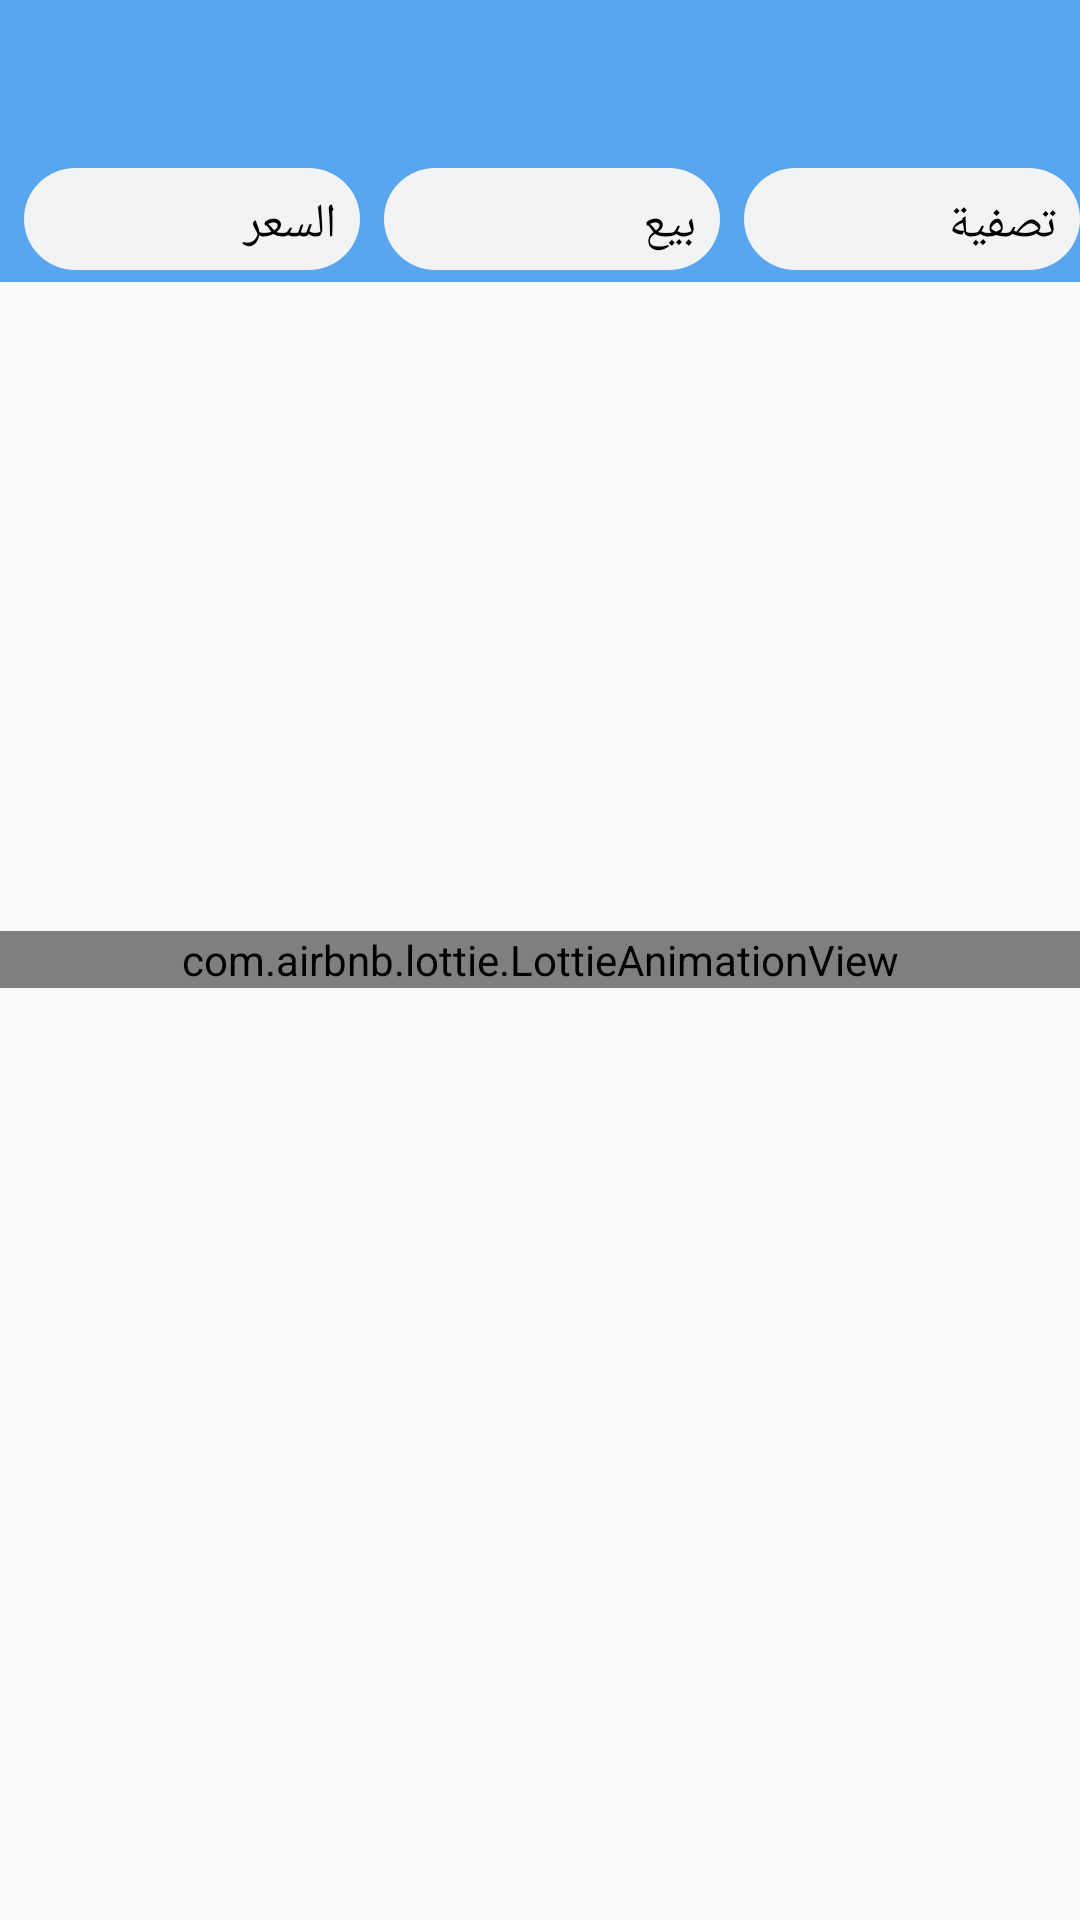

This screen was rendered from an Android layout file. Write that file and the resources it references.
<!-- AndroidManifest.xml: activity theme AppTheme.NoActionBar -->
<!-- res/layout/activity_main.xml -->
<?xml version="1.0" encoding="utf-8"?>
<RelativeLayout xmlns:android="http://schemas.android.com/apk/res/android"
    xmlns:app="http://schemas.android.com/apk/res-auto"
    xmlns:tools="http://schemas.android.com/tools"
    android:layout_width="match_parent"
    android:orientation="vertical"
    android:layout_height="match_parent"
    tools:context=".UI.MainActivity">

    <com.google.android.material.appbar.AppBarLayout
        android:id="@+id/appbar"
        android:layout_width="match_parent"
        android:layout_height="wrap_content"
        android:background="@color/colorAccent"
        app:layout_constraintEnd_toEndOf="parent"
        app:layout_constraintStart_toStartOf="parent"
        app:layout_constraintTop_toTopOf="parent">

        <androidx.appcompat.widget.Toolbar
            android:id="@+id/toolbar"
            android:layout_width="match_parent"
            android:layout_height="?attr/actionBarSize"
            android:background="@color/colorAccent"
            android:gravity="left"
            android:paddingTop="5dp"
            app:titleTextColor="@color/colorAccent">


            <LinearLayout
                android:layout_width="match_parent"
                android:layout_height="30dp"
                android:gravity="right"
                android:orientation="horizontal">

                <ImageView
                    android:id="@+id/search_apartment"
                    android:layout_width="36dp"
                    android:layout_height="match_parent"
                    android:layout_marginLeft="5dp"
                    android:layout_marginRight="10dp"
                    android:src="@drawable/ic_search" />

                <ImageView
                    android:id="@+id/cart"
                    android:layout_width="20dp"
                    android:layout_height="20dp"
                    android:layout_marginLeft="5dp"
                    android:layout_marginRight="15dp"
                    app:srcCompat="@drawable/cart" />

            </LinearLayout>

        </androidx.appcompat.widget.Toolbar>

        <LinearLayout
            android:layout_width="match_parent"
            android:layout_height="wrap_content"
            android:orientation="horizontal"
            android:layoutDirection="ltr"
            android:layout_marginBottom="4dp">

            <LinearLayout
                android:id="@+id/price_filter"
                android:layout_width="0dp"
                android:layout_weight="1"
                android:layout_height="34dp"
                android:layoutDirection="ltr"
                android:layout_marginLeft="8dp"
                android:background="@drawable/edite_text_style"
                android:orientation="horizontal">

                <ImageView
                    android:layout_width="14dp"
                    android:layout_marginTop="8dp"
                    android:layout_marginLeft="8dp"
                    android:layoutDirection="ltr"
                    android:layout_height="wrap_content"
                    android:src="@drawable/arrow_black" />

                <TextView
                    android:layout_width="0dp"
                    android:layout_height="wrap_content"
                    android:layout_marginLeft="16dp"
                    android:layout_weight="2"
                    android:layoutDirection="rtl"
                    android:layout_marginRight="8dp"
                    android:layout_marginTop="8dp"
                    android:text="السعر"
                    android:textColor="@android:color/black"
                    android:textSize="16sp" />

            </LinearLayout>

            <LinearLayout
                android:id="@+id/rent_or_sale_filter"
                android:layout_width="0dp"
                android:layout_weight="1"
                android:layout_height="34dp"
                android:layoutDirection="ltr"
                android:layout_marginLeft="8dp"
                android:background="@drawable/edite_text_style"
                android:orientation="horizontal">

                <ImageView
                    android:layout_width="14dp"
                    android:layout_marginTop="8dp"
                    android:layout_marginLeft="8dp"
                    android:layoutDirection="ltr"
                    android:layout_height="wrap_content"
                    android:src="@drawable/arrow_black" />

                <TextView
                    android:layout_width="0dp"
                    android:layout_height="wrap_content"
                    android:layout_marginLeft="16dp"
                    android:layout_weight="2"
                    android:layoutDirection="rtl"
                    android:layout_marginRight="8dp"
                    android:layout_marginTop="8dp"
                    android:text="بيع"
                    android:textColor="@android:color/black"
                    android:textSize="16sp" />

            </LinearLayout>

            <LinearLayout
                android:id="@+id/full_filter"
                android:layout_width="0dp"
                android:layout_weight="1"
                android:layout_height="34dp"
                android:layoutDirection="ltr"
                android:layout_marginLeft="8dp"
                android:background="@drawable/edite_text_style"
                android:orientation="horizontal">

                <ImageView
                    android:layout_width="14dp"
                    android:layout_marginTop="8dp"
                    android:layout_marginLeft="8dp"
                    android:layoutDirection="ltr"
                    android:layout_height="wrap_content"
                    android:src="@drawable/arrow_black" />

                <TextView
                    android:layout_width="0dp"
                    android:layout_height="wrap_content"
                    android:layout_marginLeft="16dp"
                    android:layout_weight="2"
                    android:layoutDirection="rtl"
                    android:layout_marginRight="8dp"
                    android:layout_marginTop="8dp"
                    android:text="تصفية"
                    android:textColor="@android:color/black"
                    android:textSize="16sp" />

            </LinearLayout>
        </LinearLayout>
    </com.google.android.material.appbar.AppBarLayout>

    <com.airbnb.lottie.LottieAnimationView
        android:id="@+id/tv_no_cards"
        android:layout_width="match_parent"
        android:layout_height="wrap_content"
        app:layout_constraintBottom_toTopOf="@+id/frame_container"
        app:layout_constraintEnd_toEndOf="parent"
        app:layout_constraintStart_toStartOf="parent"
        app:layout_constraintTop_toTopOf="parent"
        app:lottie_autoPlay="true"
        android:layout_centerInParent="true"
        android:layout_marginTop="480dp"
        app:lottie_fileName="loadinganim.json"
        app:lottie_loop="true" />


    <FrameLayout
        android:id="@+id/frame_container"
        android:layout_width="match_parent"
        android:layout_height="match_parent"
        android:layout_below="@+id/appbar"
        android:padding="5dp">

    <androidx.recyclerview.widget.RecyclerView
        android:id="@+id/my_recycler_view"
        android:layout_width="match_parent"
        android:layout_height="match_parent"
        android:layout_below="@+id/appbar"
        android:scrollbars="vertical" />
    </FrameLayout>


    </RelativeLayout>
<!-- resources referenced by this layout -->
<resources>
  <color name="colorAccent">#58a5f0</color>
  <!-- drawable edite_text_style (drawable) -->
  <?xml version="1.0" encoding="utf-8"?>
  <shape xmlns:android="http://schemas.android.com/apk/res/android">
  
      <solid android:color="#F1F3F4" />
      <corners android:radius="32dp" />
  
  </shape>
  <style name="AppTheme.NoActionBar">
          <item name="windowActionBar">false</item>
          <item name="windowNoTitle">true</item>
      </style>
</resources>
